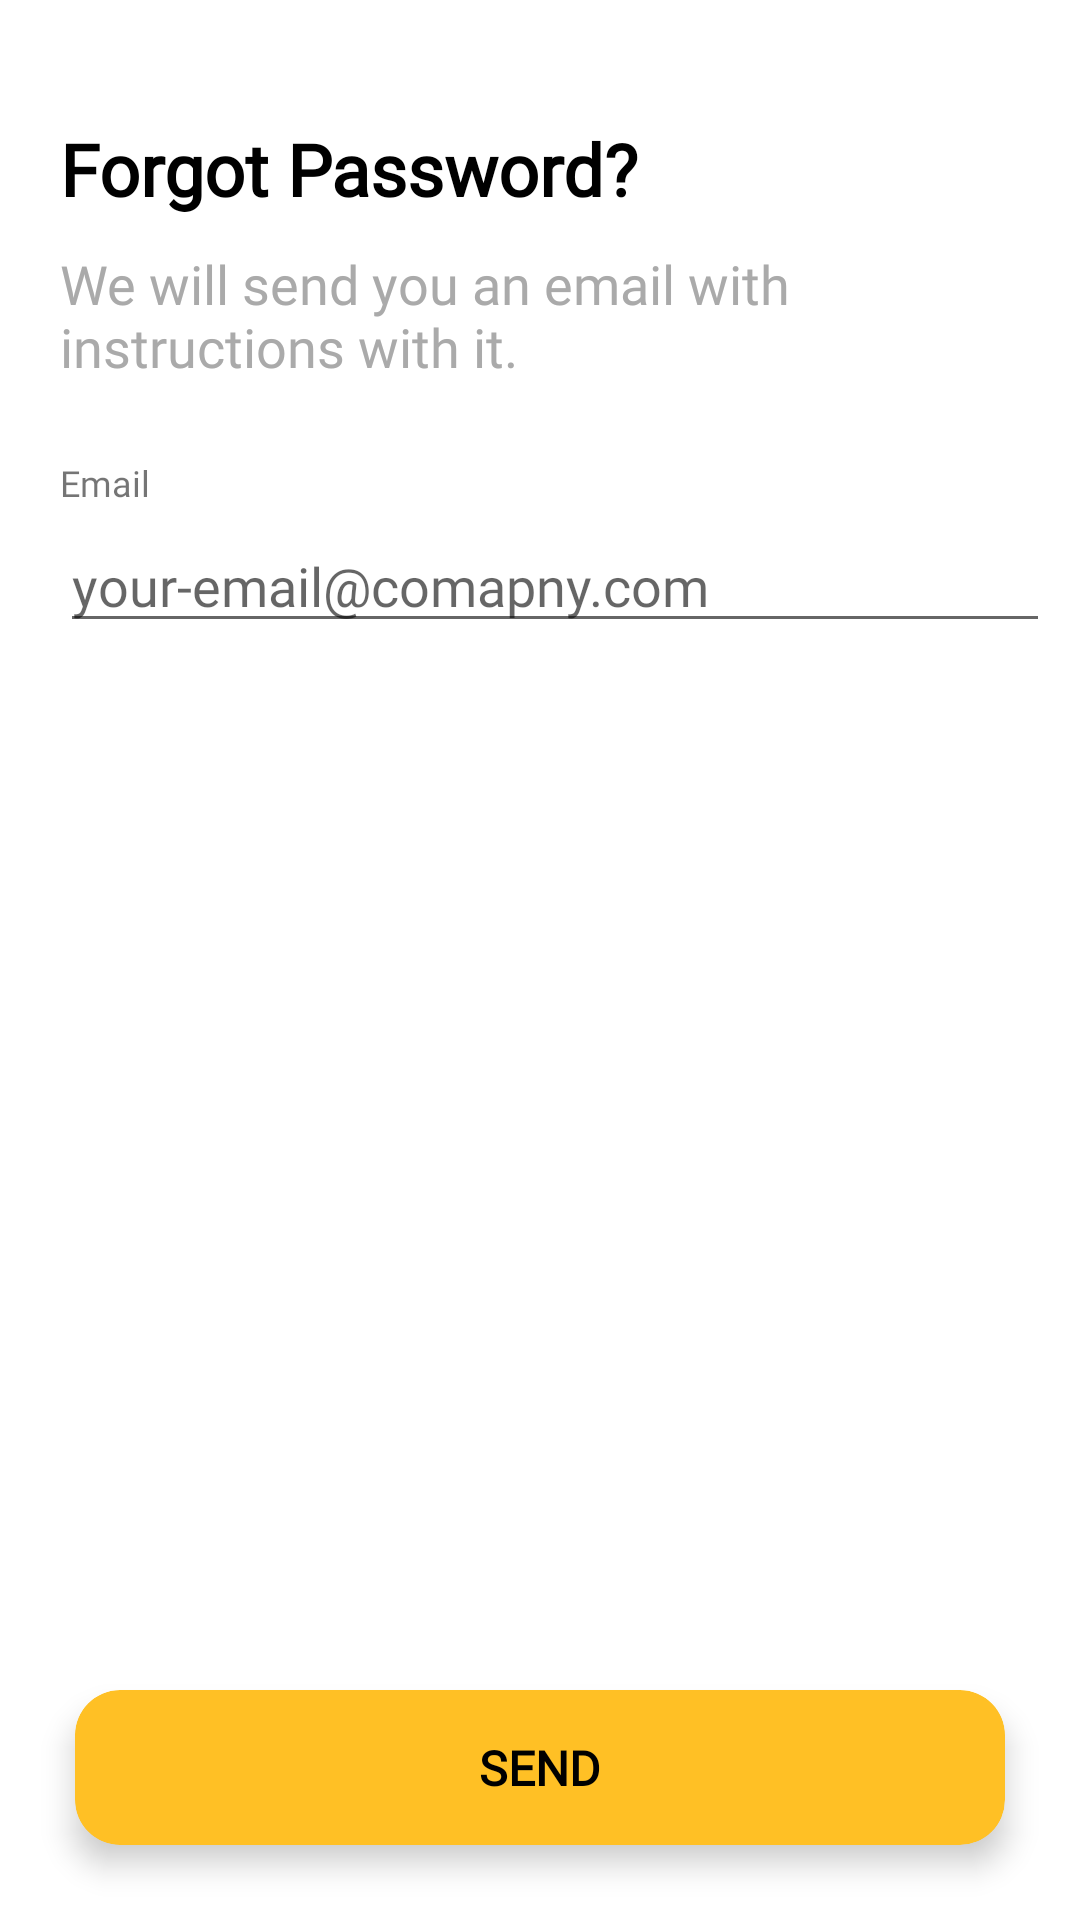

Here is an Android app screen rendered from its layout file. Give the layout XML and the strings, colors and styles it references.
<!-- AndroidManifest.xml: application theme Theme.EWasteManagement -->
<!-- res/layout/activity_forgot_password.xml -->
<?xml version="1.0" encoding="utf-8"?>
<RelativeLayout xmlns:android="http://schemas.android.com/apk/res/android"
    xmlns:app="http://schemas.android.com/apk/res-auto"
    xmlns:tools="http://schemas.android.com/tools"
    android:layout_width="match_parent"
    android:layout_height="match_parent"
    tools:context=".ForgotPasswordActivity">

    <ImageButton
        android:id="@+id/backBtn"
        android:layout_width="wrap_content"
        android:layout_height="wrap_content"
        android:src="@drawable/ic_arrow_left"
        android:background="@color/white"
        android:layout_margin="20dp" />

    <TextView
        android:id="@+id/welcome"
        android:layout_width="match_parent"
        android:layout_height="wrap_content"
        android:layout_below="@id/backBtn"
        android:layout_marginStart="20dp"
        android:layout_marginEnd="10dp"
        android:fontFamily="@font/inter"
        android:text="Forgot Password?"
        android:textColor="@color/black"
        android:textStyle="bold"
        android:textSize="24sp" />

    <TextView
        android:id="@+id/text"
        android:layout_width="match_parent"
        android:layout_height="wrap_content"
        android:layout_below="@id/welcome"
        android:layout_marginStart="20dp"
        android:layout_marginEnd="10dp"
        android:layout_marginTop="10dp"
        android:fontFamily="@font/inter"
        android:text="We will send you an email with instructions with it."
        android:textColor="@color/grey"
        android:textSize="18sp" />

    <LinearLayout
        android:id="@+id/emailLayout"
        android:layout_width="match_parent"
        android:layout_height="wrap_content"
        android:orientation="vertical"
        android:layout_marginStart="20dp"
        android:layout_marginEnd="10dp"
        android:layout_marginTop="25dp"
        android:layout_below="@id/text">

        <TextView
            android:layout_width="wrap_content"
            android:layout_height="wrap_content"
            android:text="Email"
            android:fontFamily="@font/inter"
            android:textSize="12sp"/>

        <EditText
            android:id="@+id/etEmail"
            android:layout_width="match_parent"
            android:layout_height="wrap_content"
            android:hint="your-email@comapny.com"
            android:layout_marginTop="4dp"
            android:fontFamily="@font/inter"
            android:inputType="textEmailAddress"
            android:drawableLeft="@drawable/ic_at"
            android:drawablePadding="15sp" />
    </LinearLayout>

    <androidx.cardview.widget.CardView
        android:id="@+id/sendBtn"
        android:layout_width="match_parent"
        android:layout_height="wrap_content"
        android:layout_margin="25dp"
        app:cardElevation="6dp"
        android:layout_alignParentBottom="true"
        app:cardBackgroundColor="@color/yellow"
        app:cardCornerRadius="15dp">

        <TextView
            android:layout_width="match_parent"
            android:layout_height="match_parent"
            android:text="Send"
            android:textAllCaps="true"
            android:gravity="center"
            android:fontFamily="@font/roboto"
            android:textStyle="bold"
            android:layout_margin="15dp"
            android:textSize="16dp"
            android:textColor="@color/black" />

    </androidx.cardview.widget.CardView>

</RelativeLayout>
<!-- resources referenced by this layout -->
<resources>
  <color name="black">#FF000000</color>
  <color name="grey">#AAAAAA</color>
  <color name="white">#FFFFFFFF</color>
  <color name="yellow">#FFC025</color>
  <style name="Theme.EWasteManagement" parent="Theme.MaterialComponents.Light.NoActionBar">
          
          <item name="colorPrimary">@color/yellow</item>
          <item name="colorPrimaryVariant">@color/yellow</item>
          <item name="colorOnPrimary">@color/white</item>
          
          <item name="colorSecondary">@color/green</item>
          <item name="colorSecondaryVariant">@color/green</item>
          <item name="colorOnSecondary">@color/black</item>
          
          <item name="android:statusBarColor" tools:targetApi="l">?attr/colorPrimary</item>
          
      </style>
  <color name="green">#35B55F</color>
</resources>
